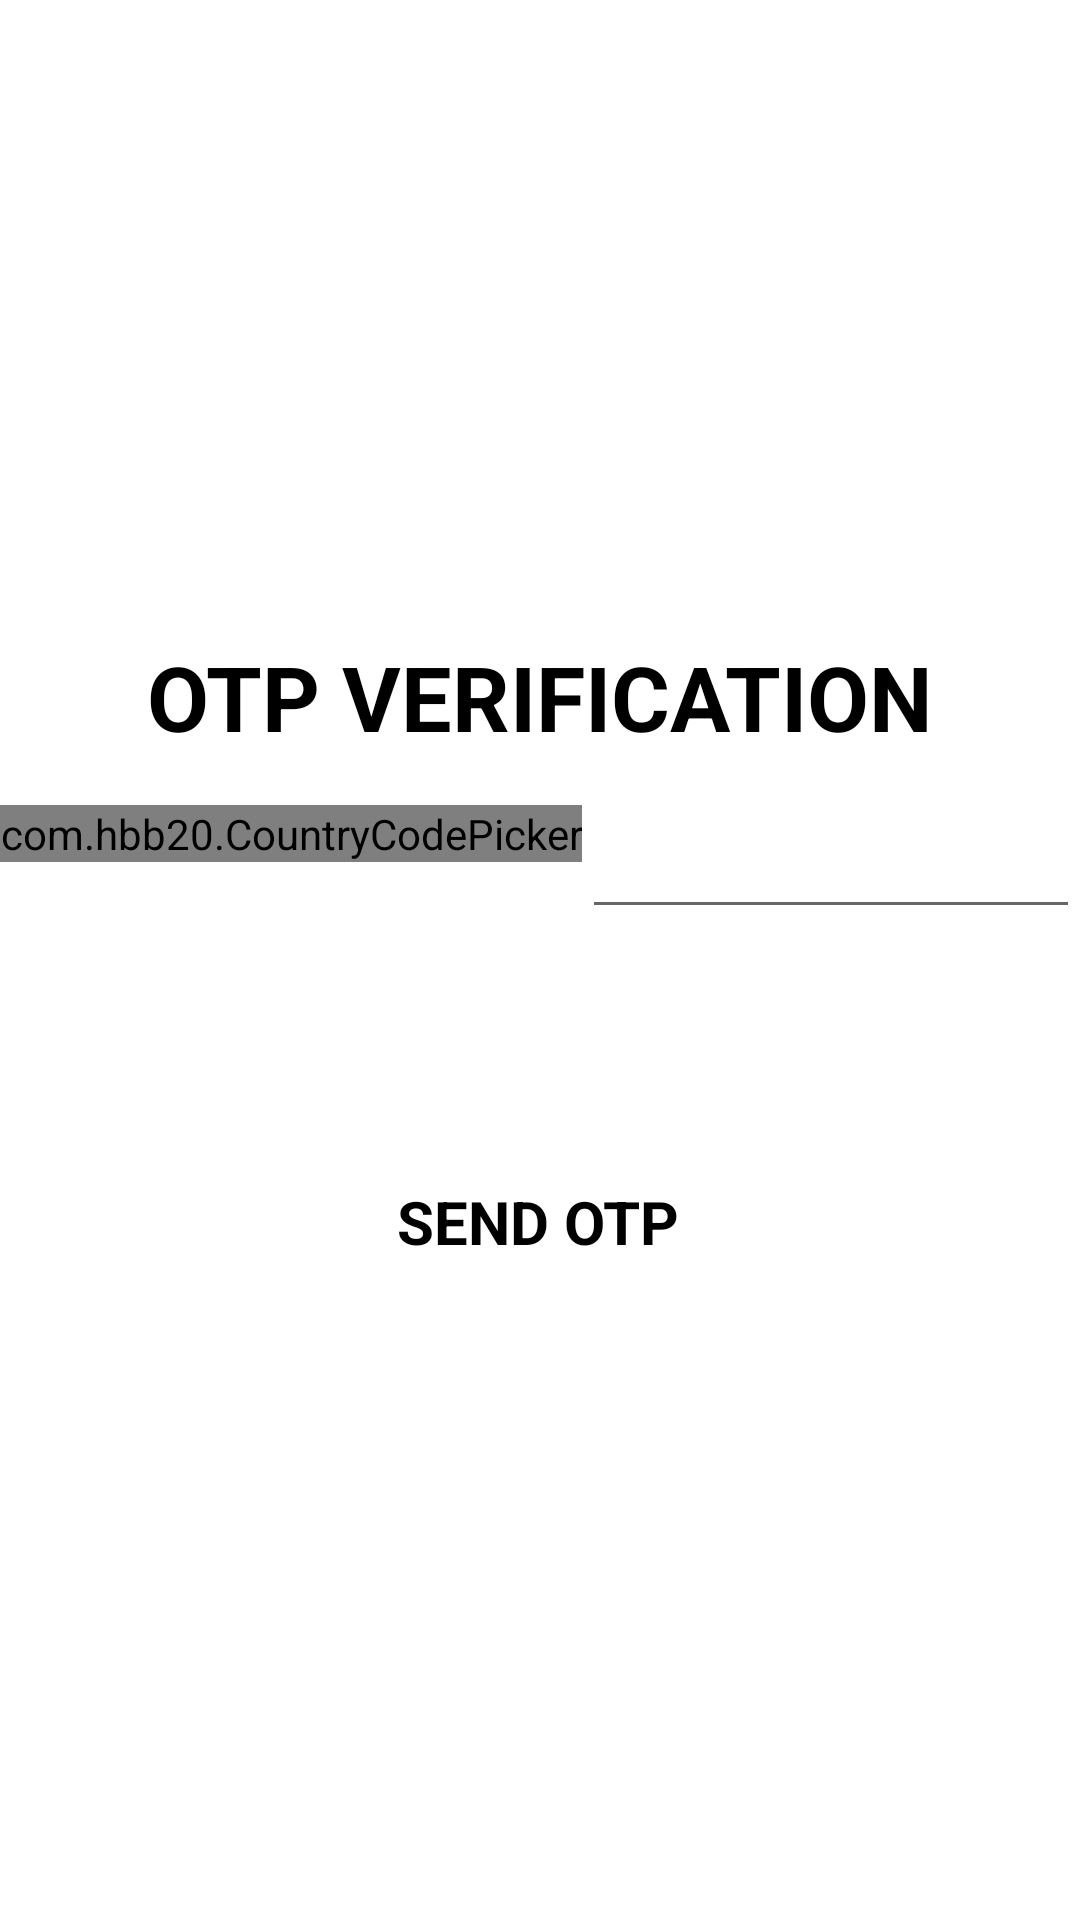

Layout XML and referenced resources for this Android screen:
<!-- AndroidManifest.xml: application theme Theme.FirebaseAuthSignUp -->
<!-- res/layout/activity_mobile_verification.xml -->
<?xml version="1.0" encoding="utf-8"?>
<androidx.constraintlayout.widget.ConstraintLayout
    xmlns:android="http://schemas.android.com/apk/res/android"
    xmlns:app="http://schemas.android.com/apk/res-auto"
    xmlns:tools="http://schemas.android.com/tools"
    android:layout_width="match_parent"
    android:layout_height="match_parent"
    tools:context=".MobileVerification">

    <ImageView
        android:id="@+id/imageView"
        android:layout_width="150dp"
        android:layout_height="150dp"
        android:layout_marginTop="40dp"
        android:src="@drawable/paper_plane"
        app:layout_constraintEnd_toEndOf="parent"
        app:layout_constraintHorizontal_bias="0.498"
        app:layout_constraintStart_toStartOf="parent"
        app:layout_constraintTop_toTopOf="parent" />

    <TextView
        android:id="@+id/textView"
        android:layout_width="wrap_content"
        android:layout_height="wrap_content"
        android:layout_marginTop="22dp"
        android:text="@string/otp_verification"
        android:textColor="#000"
        android:textSize="30sp"
        android:textStyle="bold"
        app:layout_constraintEnd_toEndOf="parent"
        app:layout_constraintStart_toStartOf="parent"
        app:layout_constraintTop_toBottomOf="@+id/imageView" />

    <LinearLayout
        android:id="@+id/linearLayout"
        android:layout_width="match_parent"
        android:layout_height="wrap_content"
        android:layout_marginTop="16dp"
        android:orientation="horizontal"
        app:layout_constraintEnd_toEndOf="parent"
        app:layout_constraintHorizontal_bias="0.0"
        app:layout_constraintStart_toStartOf="parent"
        app:layout_constraintTop_toBottomOf="@+id/textView">

        <com.hbb20.CountryCodePicker
            android:id="@+id/ccp"
            android:layout_width="wrap_content"
            android:layout_height="wrap_content"
            />

        <EditText
            android:id="@+id/phoneNumberET"
            android:layout_width="match_parent"
            android:layout_height="wrap_content"
            android:inputType="phone" />


    </LinearLayout>

    <Button
        android:id="@+id/sendOtpBtn"
        style="@style/Widget.Material3.Button"
        android:layout_width="wrap_content"
        android:layout_height="wrap_content"
        android:layout_marginTop="68dp"
        android:backgroundTint="#FCC2C2"
        android:paddingStart="25dp"
        android:paddingTop="16dp"
        android:paddingEnd="25dp"
        android:paddingBottom="16dp"
        android:text="@string/send_otp"
        android:textColor="#000"
        android:textSize="20sp"
        android:textStyle="bold"
        app:layout_constraintEnd_toEndOf="parent"
        app:layout_constraintHorizontal_bias="0.498"
        app:layout_constraintStart_toStartOf="parent"
        app:layout_constraintTop_toBottomOf="@+id/linearLayout" />
</androidx.constraintlayout.widget.ConstraintLayout>
<!-- resources referenced by this layout -->
<resources>
  <string name="otp_verification">OTP VERIFICATION</string>
  <string name="send_otp">SEND OTP</string>
  <style name="Theme.FirebaseAuthSignUp" parent="Theme.MaterialComponents.DayNight.DarkActionBar">
          
          <item name="colorPrimary">@color/purple_500</item>
          <item name="colorPrimaryVariant">@color/purple_700</item>
          <item name="colorOnPrimary">@color/white</item>
          
          <item name="colorSecondary">@color/teal_200</item>
          <item name="colorSecondaryVariant">@color/teal_700</item>
          <item name="colorOnSecondary">@color/black</item>
          
          <item name="android:statusBarColor">?attr/colorPrimaryVariant</item>
          
      </style>
  <!-- not gathered from this repository: default colours our renderer supplied (Android Studio template values) -->
  <color name="purple_500">#FF6200EE</color>
  <color name="purple_700">#FF3700B3</color>
  <color name="teal_200">#FF03DAC5</color>
  <color name="teal_700">#FF018786</color>
  <color name="black">#FF000000</color>
  <color name="white">#FFFFFFFF</color>
</resources>
